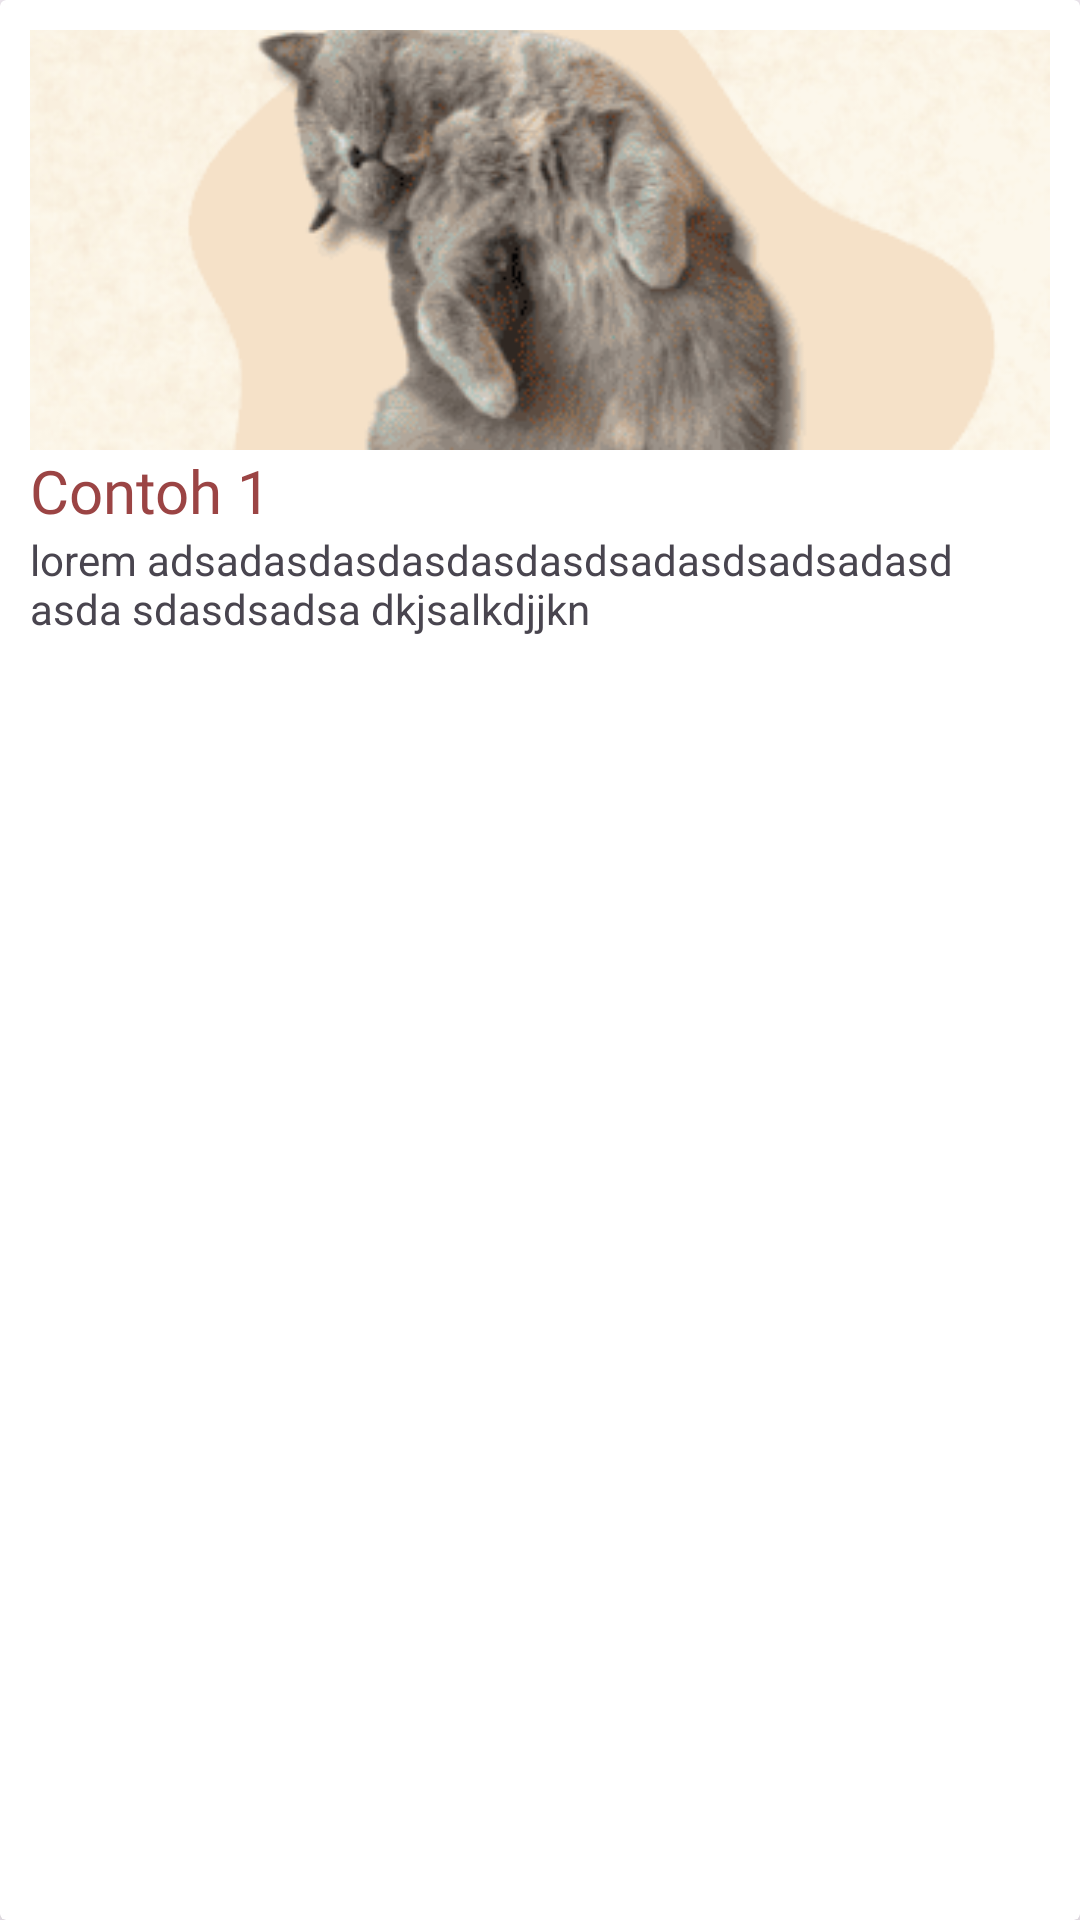

Android layout source for this screen:
<!-- AndroidManifest.xml: application theme Theme.CatDermDetect -->
<!-- res/layout/cardview_recycler.xml -->
<?xml version="1.0" encoding="utf-8"?>
<androidx.cardview.widget.CardView xmlns:android="http://schemas.android.com/apk/res/android"
    android:layout_width="160dp"
    android:layout_height="300dp"
    xmlns:app="http://schemas.android.com/apk/res-auto"
    app:cardCornerRadius="2dp"
    app:cardElevation="8dp"
    android:layout_margin="10dp">

    <LinearLayout
        android:layout_width="match_parent"
        android:layout_height="match_parent"
        android:padding="10dp"
        android:orientation="vertical">

        <ImageView
            android:id="@+id/banner_img"
            android:layout_width="match_parent"
            android:layout_height="140dp"
            android:src="@drawable/catspluff"
            android:scaleType="centerCrop"/>

        <TextView
            android:id="@+id/banner_title"
            android:layout_width="wrap_content"
            android:layout_height="wrap_content"
            android:text="Contoh 1"
            android:textSize="20sp"
            android:textColor="@color/card1"
            android:fontFamily="@font/roboto_black"/>

        <TextView
            android:id="@+id/banner_desc"
            android:layout_width="wrap_content"
            android:layout_height="wrap_content"
            android:text="lorem adsadasdasdasdasdasdsadasdsadsadasd asda sdasdsadsa dkjsalkdjjkn"/>


    </LinearLayout>

</androidx.cardview.widget.CardView>
<!-- resources referenced by this layout -->
<resources>
  <color name="card1">#9B4444</color>
  <!-- drawable catspluff: png bitmap (drawable, 122641 bytes) -->
  <style name="Theme.CatDermDetect" parent="Base.Theme.CatDermDetect" />
  <style name="Base.Theme.CatDermDetect" parent="Theme.Material3.DayNight.NoActionBar">
          
          
          <item name="android:statusBarColor">#00000000</item>
      </style>
</resources>
